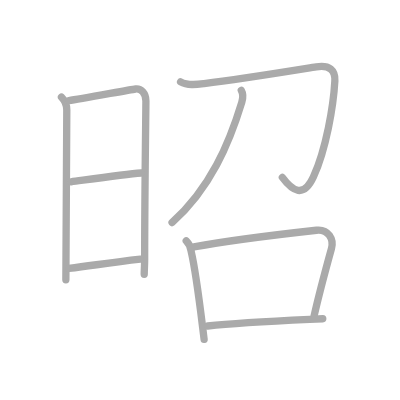
t = 0.00 s
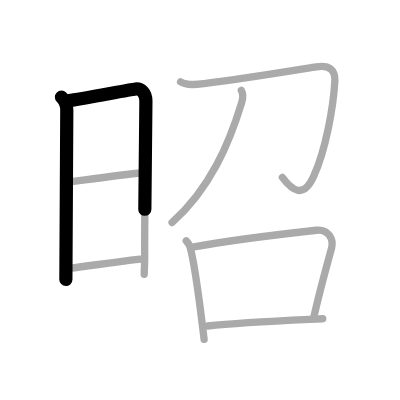
t = 1.75 s
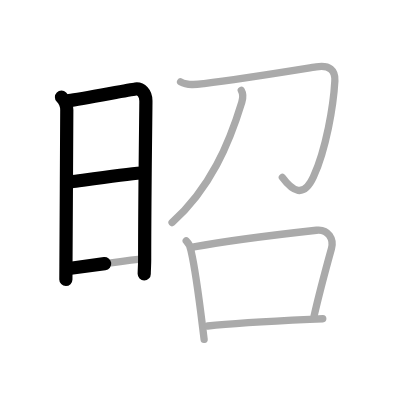
t = 3.50 s
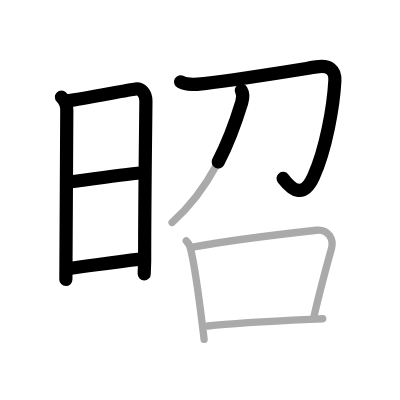
t = 5.50 s
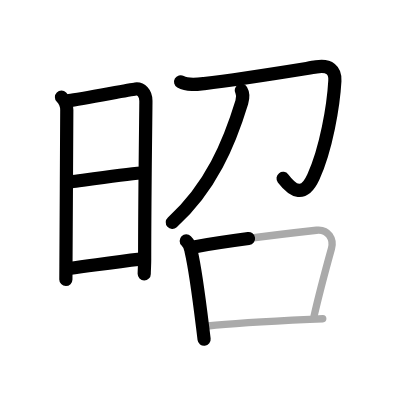
t = 7.25 s
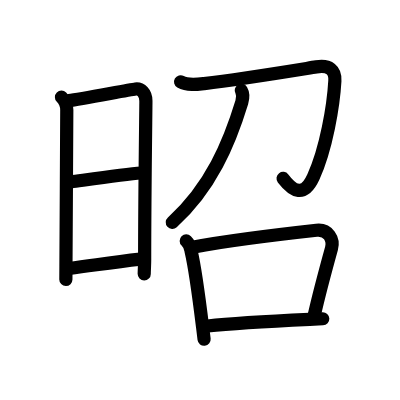
t = 9.00 s

The animated SVG that drew these frames (rendered in a browser with its animation timeline set to each time). Animation: 9 SMIL elements (animate=9); one cycle of 9.00 s.

<?xml version="1.0" standalone="no"?>
<!DOCTYPE svg PUBLIC "-//W3C//DTD SVG 1.1//EN"   "http://www.w3.org/Graphics/SVG/1.1/DTD/svg11.dtd">
<svg width="400px" height="400px"  version="1.1" xmlns="http://www.w3.org/2000/svg">
  <defs>
    <marker id="Triangle" viewBox="0 0 10 10" refX="0" refY="5" markerUnits="strokeWidth" markerWidth="3" style="stroke-opacity:0%;fill:#aaaaaa;" markerHeight="2" orient="auto">
      <path d="M 0 0 L 10 5 L 0 10 z" />
    </marker>
    
    <marker id="Arrow" viewBox="0 0 10 10" refX="5" refY="5" markerUnits="strokeWidth" markerWidth="1.8" style="stroke-opacity:0%;fill:#770000;" markerHeight="2" orient="auto">
      <path d="M 0 4 L 6 4 L 4 1 L 10 5 L 4 9 L 6 6 L 0 6 z" />
        <circle cx="5" cy="5" r="5" />
      </marker>
    
    <marker id="TriangleRed" viewBox="0 0 10 10" refX="0" refY="5" markerUnits="strokeWidth" markerWidth="3" style="stroke-opacity:0%;fill:#CC0000;" markerHeight="2" orient="auto">
      <path d="M 0 0 L 10 5 L 0 10 z" />
    </marker>
    
    <marker id="ArrowRed" viewBox="0 0 10 10" refX="5" refY="5" markerUnits="strokeWidth" markerWidth="1.8" style="stroke-opacity:0%;fill:#CC0000;" markerHeight="2" orient="auto">
      <path d="M 0 4 L 6 4 L 4 1 L 10 5 L 4 9 L 6 6 L 0 6 z" />
        <circle cx="5" cy="5" r="5" />
      </marker>
    
  </defs>
  
  <path style="fill:#ffffff; fill-opacity:100%; fill-rule:evenodd; stroke-width:0;" d="M 0 0 L 400px 0 L 400px 400px L 0 400px L 0 0" />

  <g transform="scale(3.6697247706422 3.6697247706422)">
<path style="fill:none; fill-opacity:0%; fill-rule:evenodd; stroke:#aaaaaa; stroke-opacity:100%; stroke-width: 1.5pt; stroke-linejoin:round; stroke-linecap:round;" d="M16.75 26.48c0.76 0.76 1.45 1.97 1.45 3.49s-0.23 41.98-0.23 42.74c0 0.76-0.02 2.04-0.02 3.54"></path>
<path style="fill:none; fill-opacity:0%; fill-rule:evenodd; stroke:#aaaaaa; stroke-opacity:100%; stroke-width: 1.5pt; stroke-linejoin:round; stroke-linecap:round;" d="M18.77 27.42C22 27 35.14 24.48 36.93 24.25c1.49-0.19 2.83 1.13 2.83 3.24c0 2.3-0.35 26.33-0.34 43.12c0 1.73-0.12 2.98-0.12 4.13"></path>
<path style="fill:none; fill-opacity:0%; fill-rule:evenodd; stroke:#aaaaaa; stroke-opacity:100%; stroke-width: 1.5pt; stroke-linejoin:round; stroke-linecap:round;" d="M19.37 49.55C23.5 49 33.88 47.5 38.49 47.14"></path>
<path style="fill:none; fill-opacity:0%; fill-rule:evenodd; stroke:#aaaaaa; stroke-opacity:100%; stroke-width: 1.5pt; stroke-linejoin:round; stroke-linecap:round;" d="M18.77 73.15c7.98-1.03 11.73-1.65 19.49-2.53"></path>
<path style="fill:none; fill-opacity:0%; fill-rule:evenodd; stroke:#aaaaaa; stroke-opacity:100%; stroke-width: 1.5pt; stroke-linejoin:round; stroke-linecap:round;" d="M49.21 22.3c1.85 1.06 4.42 0.72 6.4 0.48c10.13-1.22 24.14-3.53 30.59-4.56c3.6-0.58 5.22 0.91 5.05 3.82c-0.38 6.84-2.38 18.62-5.86 26.2c-2.65 5.76-5.65 3.89-8.45 0.11"></path>
<path style="fill:none; fill-opacity:0%; fill-rule:evenodd; stroke:#aaaaaa; stroke-opacity:100%; stroke-width: 1.5pt; stroke-linejoin:round; stroke-linecap:round;" d="M65.75 24.64c0.5 0.86 0.48 2.1 0.14 3.22c-3.39 11.14-8.51 23.39-19 32.79"></path>
<path style="fill:none; fill-opacity:0%; fill-rule:evenodd; stroke:#aaaaaa; stroke-opacity:100%; stroke-width: 1.5pt; stroke-linejoin:round; stroke-linecap:round;" d="M50.75 65.64c0.79 0.78 1.24 1.73 1.33 2.83c1.08 4.58 2.3 13.9 3.13 20.65c0.15 1.22 0.29 2.36 0.41 3.37"></path>
<path style="fill:none; fill-opacity:0%; fill-rule:evenodd; stroke:#aaaaaa; stroke-opacity:100%; stroke-width: 1.5pt; stroke-linejoin:round; stroke-linecap:round;" d="M52.84 67.28c9.66-1.78 26.44-3.77 33.4-4.54c3.27-0.36 4.77 2.51 4.09 4.96c-1.24 4.48-3.31 12.05-4.73 18.35"></path>
<path style="fill:none; fill-opacity:0%; fill-rule:evenodd; stroke:#aaaaaa; stroke-opacity:100%; stroke-width: 1.5pt; stroke-linejoin:round; stroke-linecap:round;" d="M56.59 88.83c4.58-0.51 17.89-1.36 27.78-1.82c1.26-0.06 2.46-0.11 3.58-0.15"></path>

<path style="fill:none; fill-opacity:0%; fill-rule:evenodd; stroke:#000000; stroke-opacity:100%; stroke-width: 2.7pt; stroke-linejoin:round; stroke-linecap:round;" d="M16.75 26.48c0.76 0.76 1.45 1.97 1.45 3.49s-0.23 41.98-0.23 42.74c0 0.76-0.02 2.04-0.02 3.54" pathLength="100" stroke-dashoffset="100" stroke-dasharray="100 105"><animate id="dashAnim1" attributeName="stroke-dashoffset" from="100" to="0" dur="1s" calcMode="linear" fill="freeze"/></path>
<path style="fill:none; fill-opacity:0%; fill-rule:evenodd; stroke:#000000; stroke-opacity:100%; stroke-width: 2.7pt; stroke-linejoin:round; stroke-linecap:round;" d="M18.77 27.42C22 27 35.14 24.48 36.93 24.25c1.49-0.19 2.83 1.13 2.83 3.24c0 2.3-0.35 26.33-0.34 43.12c0 1.73-0.12 2.98-0.12 4.13" pathLength="100" stroke-dashoffset="100" stroke-dasharray="100 105"><animate id="dashAnim2" attributeName="stroke-dashoffset" from="100" to="0" dur="1s" calcMode="linear" begin="dashAnim1.end" fill="freeze"/></path>
<path style="fill:none; fill-opacity:0%; fill-rule:evenodd; stroke:#000000; stroke-opacity:100%; stroke-width: 2.7pt; stroke-linejoin:round; stroke-linecap:round;" d="M19.37 49.55C23.5 49 33.88 47.5 38.49 47.14" pathLength="100" stroke-dashoffset="100" stroke-dasharray="100 105"><animate id="dashAnim3" attributeName="stroke-dashoffset" from="100" to="0" dur="1s" calcMode="linear" begin="dashAnim2.end" fill="freeze"/></path>
<path style="fill:none; fill-opacity:0%; fill-rule:evenodd; stroke:#000000; stroke-opacity:100%; stroke-width: 2.7pt; stroke-linejoin:round; stroke-linecap:round;" d="M18.77 73.15c7.98-1.03 11.73-1.65 19.49-2.53" pathLength="100" stroke-dashoffset="100" stroke-dasharray="100 105"><animate id="dashAnim4" attributeName="stroke-dashoffset" from="100" to="0" dur="1s" calcMode="linear" begin="dashAnim3.end" fill="freeze"/></path>
<path style="fill:none; fill-opacity:0%; fill-rule:evenodd; stroke:#000000; stroke-opacity:100%; stroke-width: 2.7pt; stroke-linejoin:round; stroke-linecap:round;" d="M49.21 22.3c1.85 1.06 4.42 0.72 6.4 0.48c10.13-1.22 24.14-3.53 30.59-4.56c3.6-0.58 5.22 0.91 5.05 3.82c-0.38 6.84-2.38 18.62-5.86 26.2c-2.65 5.76-5.65 3.89-8.45 0.11" pathLength="100" stroke-dashoffset="100" stroke-dasharray="100 105"><animate id="dashAnim5" attributeName="stroke-dashoffset" from="100" to="0" dur="1s" calcMode="linear" begin="dashAnim4.end" fill="freeze"/></path>
<path style="fill:none; fill-opacity:0%; fill-rule:evenodd; stroke:#000000; stroke-opacity:100%; stroke-width: 2.7pt; stroke-linejoin:round; stroke-linecap:round;" d="M65.75 24.64c0.5 0.86 0.48 2.1 0.14 3.22c-3.39 11.14-8.51 23.39-19 32.79" pathLength="100" stroke-dashoffset="100" stroke-dasharray="100 105"><animate id="dashAnim6" attributeName="stroke-dashoffset" from="100" to="0" dur="1s" calcMode="linear" begin="dashAnim5.end" fill="freeze"/></path>
<path style="fill:none; fill-opacity:0%; fill-rule:evenodd; stroke:#000000; stroke-opacity:100%; stroke-width: 2.7pt; stroke-linejoin:round; stroke-linecap:round;" d="M50.75 65.64c0.79 0.78 1.24 1.73 1.33 2.83c1.08 4.58 2.3 13.9 3.13 20.65c0.15 1.22 0.29 2.36 0.41 3.37" pathLength="100" stroke-dashoffset="100" stroke-dasharray="100 105"><animate id="dashAnim7" attributeName="stroke-dashoffset" from="100" to="0" dur="1s" calcMode="linear" begin="dashAnim6.end" fill="freeze"/></path>
<path style="fill:none; fill-opacity:0%; fill-rule:evenodd; stroke:#000000; stroke-opacity:100%; stroke-width: 2.7pt; stroke-linejoin:round; stroke-linecap:round;" d="M52.84 67.28c9.66-1.78 26.44-3.77 33.4-4.54c3.27-0.36 4.77 2.51 4.09 4.96c-1.24 4.48-3.31 12.05-4.73 18.35" pathLength="100" stroke-dashoffset="100" stroke-dasharray="100 105"><animate id="dashAnim8" attributeName="stroke-dashoffset" from="100" to="0" dur="1s" calcMode="linear" begin="dashAnim7.end" fill="freeze"/></path>
<path style="fill:none; fill-opacity:0%; fill-rule:evenodd; stroke:#000000; stroke-opacity:100%; stroke-width: 2.7pt; stroke-linejoin:round; stroke-linecap:round;" d="M56.59 88.83c4.58-0.51 17.89-1.36 27.78-1.82c1.26-0.06 2.46-0.11 3.58-0.15" pathLength="100" stroke-dashoffset="100" stroke-dasharray="100 105"><animate id="dashAnim9" attributeName="stroke-dashoffset" from="100" to="0" dur="1s" calcMode="linear" begin="dashAnim8.end" fill="freeze"/></path>

</g>

</svg>  
          
